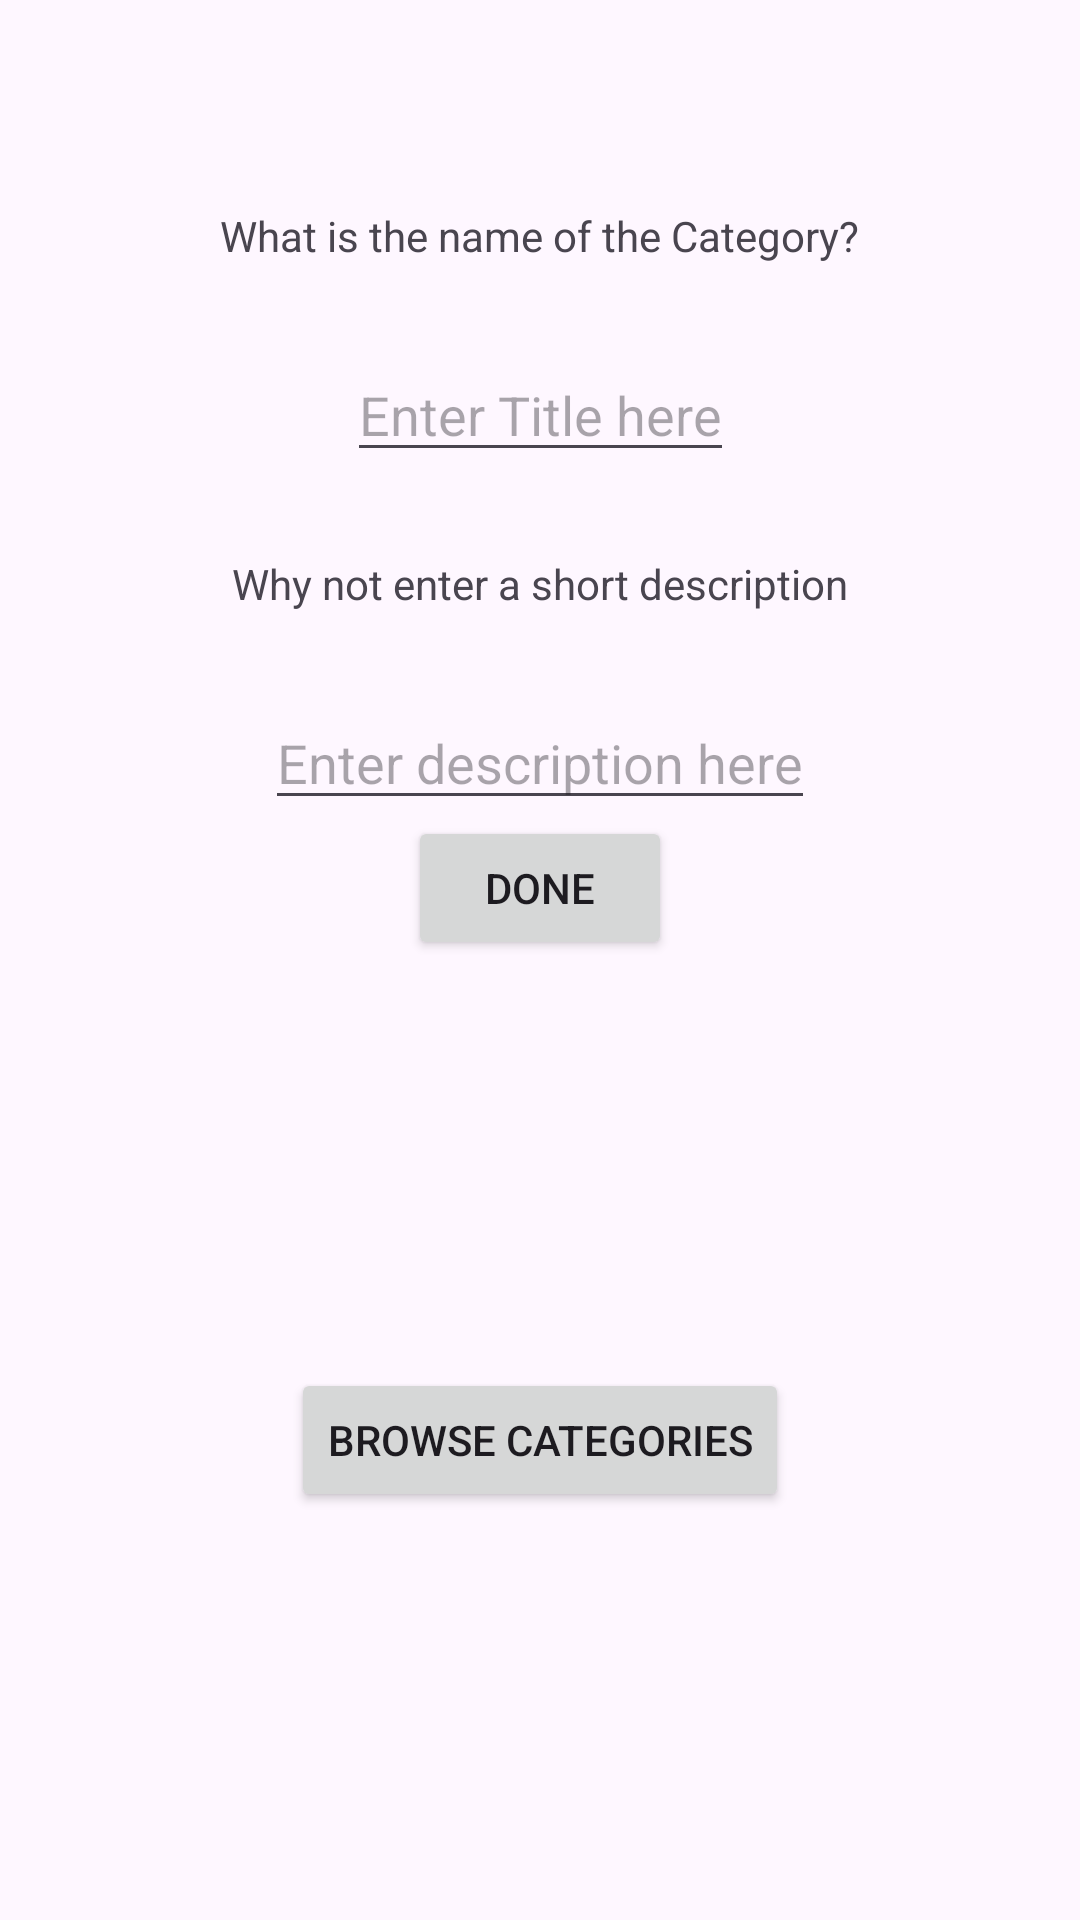

Layout XML and referenced resources for this Android screen:
<!-- AndroidManifest.xml: application theme Theme.TimeTrackTechnology -->
<!-- res/layout/activity_create_category.xml -->
<?xml version="1.0" encoding="utf-8"?>
<androidx.constraintlayout.widget.ConstraintLayout xmlns:android="http://schemas.android.com/apk/res/android"
    xmlns:app="http://schemas.android.com/apk/res-auto"
    xmlns:tools="http://schemas.android.com/tools"
    android:layout_width="match_parent"
    android:layout_height="match_parent"
    tools:context=".CreateCategoryActivity">

    <TextView
        android:id="@+id/txtTitle"
        android:layout_width="wrap_content"
        android:layout_height="wrap_content"
        app:layout_constraintEnd_toEndOf="parent"
        app:layout_constraintStart_toStartOf="parent"
        app:layout_constraintTop_toTopOf="parent"
        app:layout_constraintBottom_toBottomOf="@id/edtTitle"
        android:text="What is the name of the Category?"
        />

    <EditText
        android:id="@+id/edtTitle"
        android:layout_width="wrap_content"
        android:layout_height="wrap_content"
        app:layout_constraintEnd_toEndOf="parent"
        app:layout_constraintStart_toStartOf="parent"
        app:layout_constraintTop_toTopOf="@id/txtTitle"
        app:layout_constraintBottom_toBottomOf="@id/txtDescription"
        android:hint="Enter Title here"
        />

    <TextView
        android:id="@+id/txtDescription"
        android:layout_width="wrap_content"
        android:layout_height="wrap_content"
        app:layout_constraintEnd_toEndOf="parent"
        app:layout_constraintStart_toStartOf="parent"
        app:layout_constraintTop_toTopOf="@id/edtTitle"
        app:layout_constraintBottom_toBottomOf="@id/edtDescription"
        android:text="Why not enter a short description"
        />

    <EditText
        android:id="@+id/edtDescription"
        android:layout_width="wrap_content"
        android:layout_height="wrap_content"
        app:layout_constraintEnd_toEndOf="parent"
        app:layout_constraintStart_toStartOf="parent"
        app:layout_constraintTop_toTopOf="@id/txtDescription"
        app:layout_constraintBottom_toBottomOf="@id/btnDone"
        android:hint="Enter description here"
        />

    <Button
        android:id="@+id/btnDone"
        android:layout_width="wrap_content"
        android:layout_height="wrap_content"
        android:text="Done"
        app:layout_constraintEnd_toEndOf="parent"
        app:layout_constraintStart_toStartOf="parent"
        app:layout_constraintTop_toBottomOf="@id/txtTitle"
        app:layout_constraintBottom_toBottomOf="@id/btnBrowseCategories"
        tools:layout_editor_absoluteY="506dp" />

    <Button
        android:id="@+id/btnBrowseCategories"
        android:layout_width="wrap_content"
        android:layout_height="wrap_content"
        android:text="Browse Categories"
        app:layout_constraintEnd_toEndOf="parent"
        app:layout_constraintStart_toStartOf="parent"
        app:layout_constraintTop_toBottomOf="@id/btnDone"
        app:layout_constraintBottom_toBottomOf="parent"
        tools:layout_editor_absoluteY="506dp" />

</androidx.constraintlayout.widget.ConstraintLayout>
<!-- resources referenced by this layout -->
<resources>
  <style name="Theme.TimeTrackTechnology" parent="Base.Theme.TimeTrackTechnology" />
  <style name="Base.Theme.TimeTrackTechnology" parent="Theme.Material3.DayNight.NoActionBar">
          
          
      </style>
</resources>
